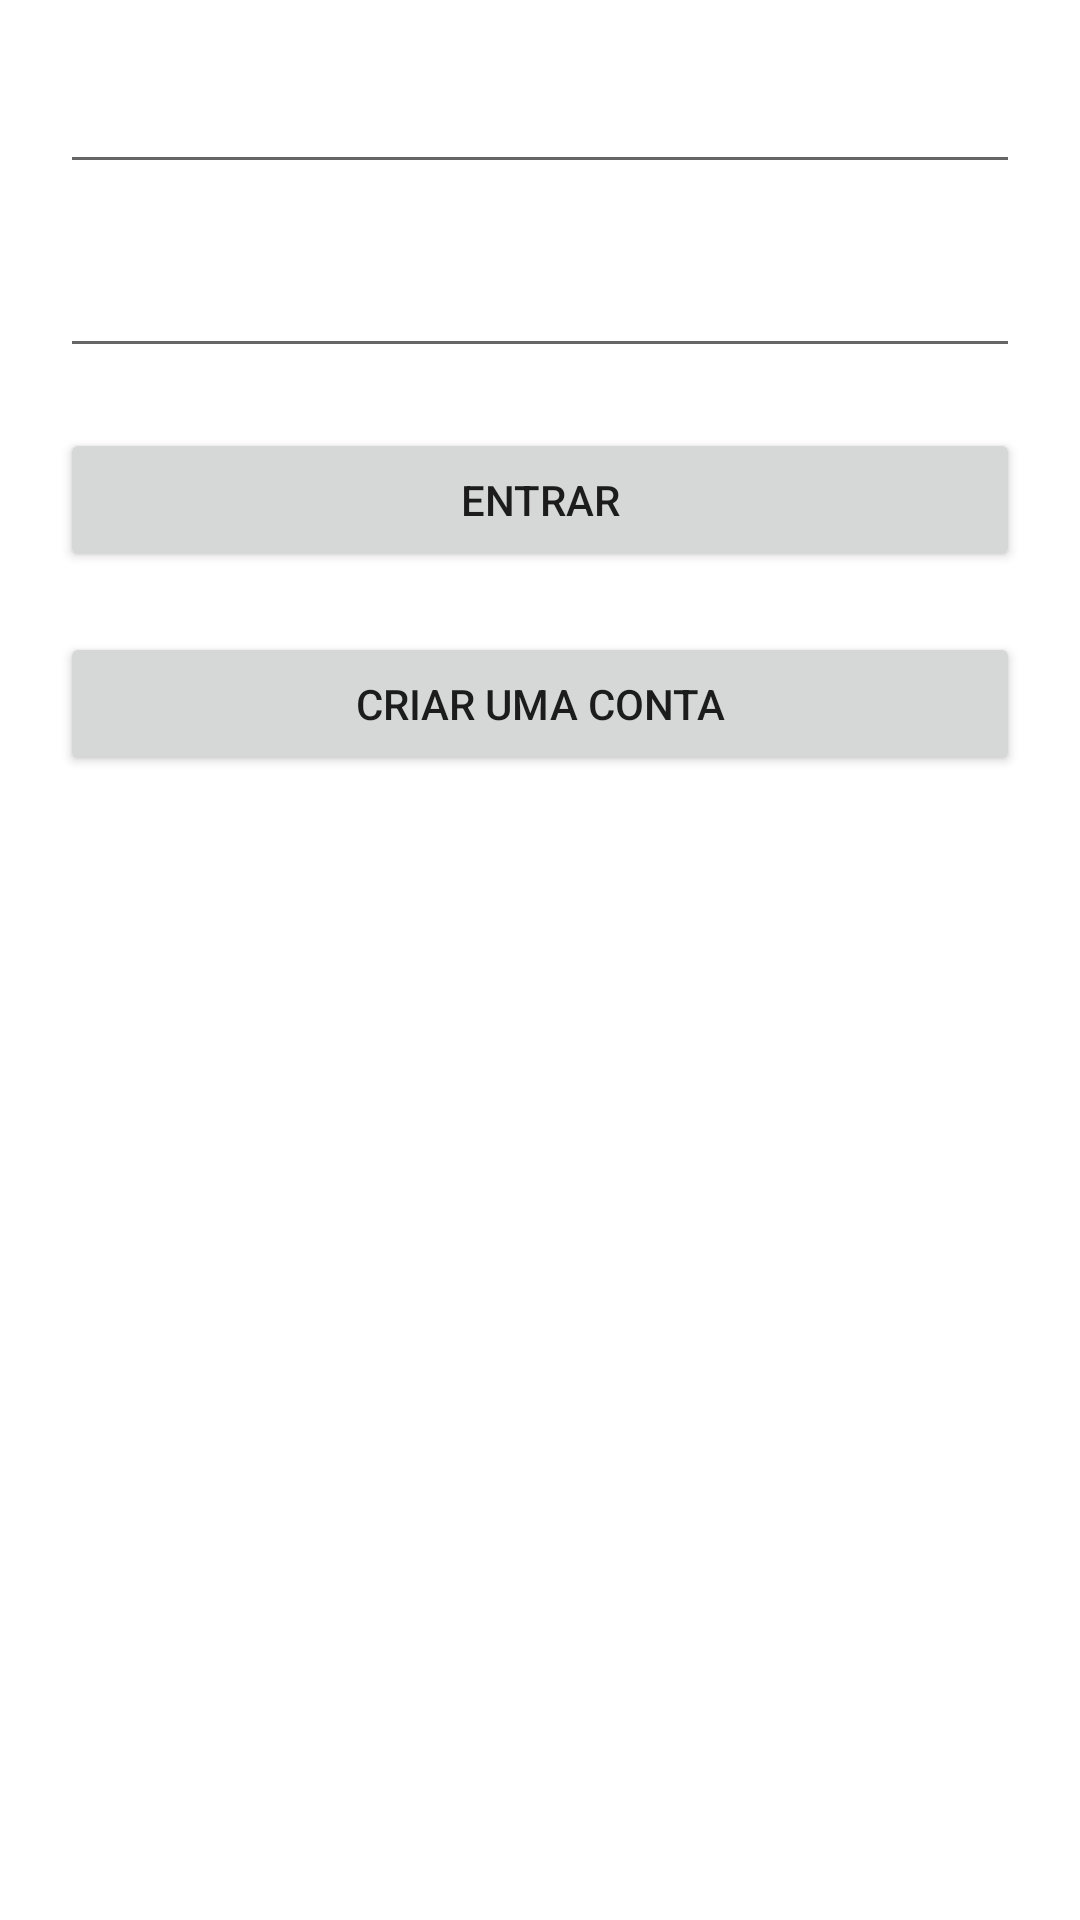

Android layout source for this screen:
<!-- AndroidManifest.xml: application theme Theme.MySpot -->
<!-- res/layout/login_fragment.xml -->
<?xml version="1.0" encoding="utf-8"?>
<layout xmlns:app="http://schemas.android.com/apk/res-auto">

    <androidx.constraintlayout.widget.ConstraintLayout xmlns:android="http://schemas.android.com/apk/res/android"
        android:layout_width="match_parent"
        android:layout_height="match_parent">

        <EditText
            android:id="@+id/text_email"
            android:layout_width="match_parent"
            android:layout_height="wrap_content"
            android:layout_margin="20dp"
            android:inputType="textEmailAddress"
            app:layout_constraintLeft_toLeftOf="parent"
            app:layout_constraintRight_toRightOf="parent"
            app:layout_constraintTop_toTopOf="parent" />

        <EditText
            android:id="@+id/text_password"
            android:layout_width="match_parent"
            android:layout_height="wrap_content"
            android:layout_margin="20dp"
            android:inputType="textPassword"
            app:layout_constraintLeft_toLeftOf="parent"
            app:layout_constraintRight_toRightOf="parent"
            app:layout_constraintTop_toBottomOf="@id/text_email" />

        <Button
            android:id="@+id/button_confirm_login"
            android:layout_width="match_parent"
            android:layout_height="wrap_content"
            android:layout_margin="20dp"
            android:text="entrar"
            app:layout_constraintLeft_toLeftOf="parent"
            app:layout_constraintRight_toRightOf="parent"
            app:layout_constraintTop_toBottomOf="@id/text_password" />

        <Button
            android:id="@+id/button_go_to_register"
            android:layout_width="match_parent"
            android:layout_height="wrap_content"
            android:layout_margin="20dp"
            android:text="criar uma conta"
            app:layout_constraintLeft_toLeftOf="parent"
            app:layout_constraintRight_toRightOf="parent"
            app:layout_constraintTop_toBottomOf="@id/button_confirm_login" />

    </androidx.constraintlayout.widget.ConstraintLayout>
</layout>
<!-- resources referenced by this layout -->
<resources>
  <style name="Theme.MySpot" parent="Theme.MaterialComponents.DayNight.DarkActionBar">
          
          <item name="colorPrimary">@color/purple_500</item>
          <item name="colorPrimaryVariant">@color/purple_700</item>
          <item name="colorOnPrimary">@color/white</item>
          
          <item name="colorSecondary">@color/teal_200</item>
          <item name="colorSecondaryVariant">@color/teal_700</item>
          <item name="colorOnSecondary">@color/black</item>
          
          <item name="android:statusBarColor" tools:targetApi="l">?attr/colorPrimaryVariant</item>
          
      </style>
  <color name="purple_500">#99A2FB</color>
  <color name="purple_700">#404CB5</color>
  <color name="white">#FFFFFFFF</color>
  <color name="teal_200">#BCA0DC</color>
  <color name="teal_700">#7F5BA8</color>
  <color name="black">#FF000000</color>
</resources>
